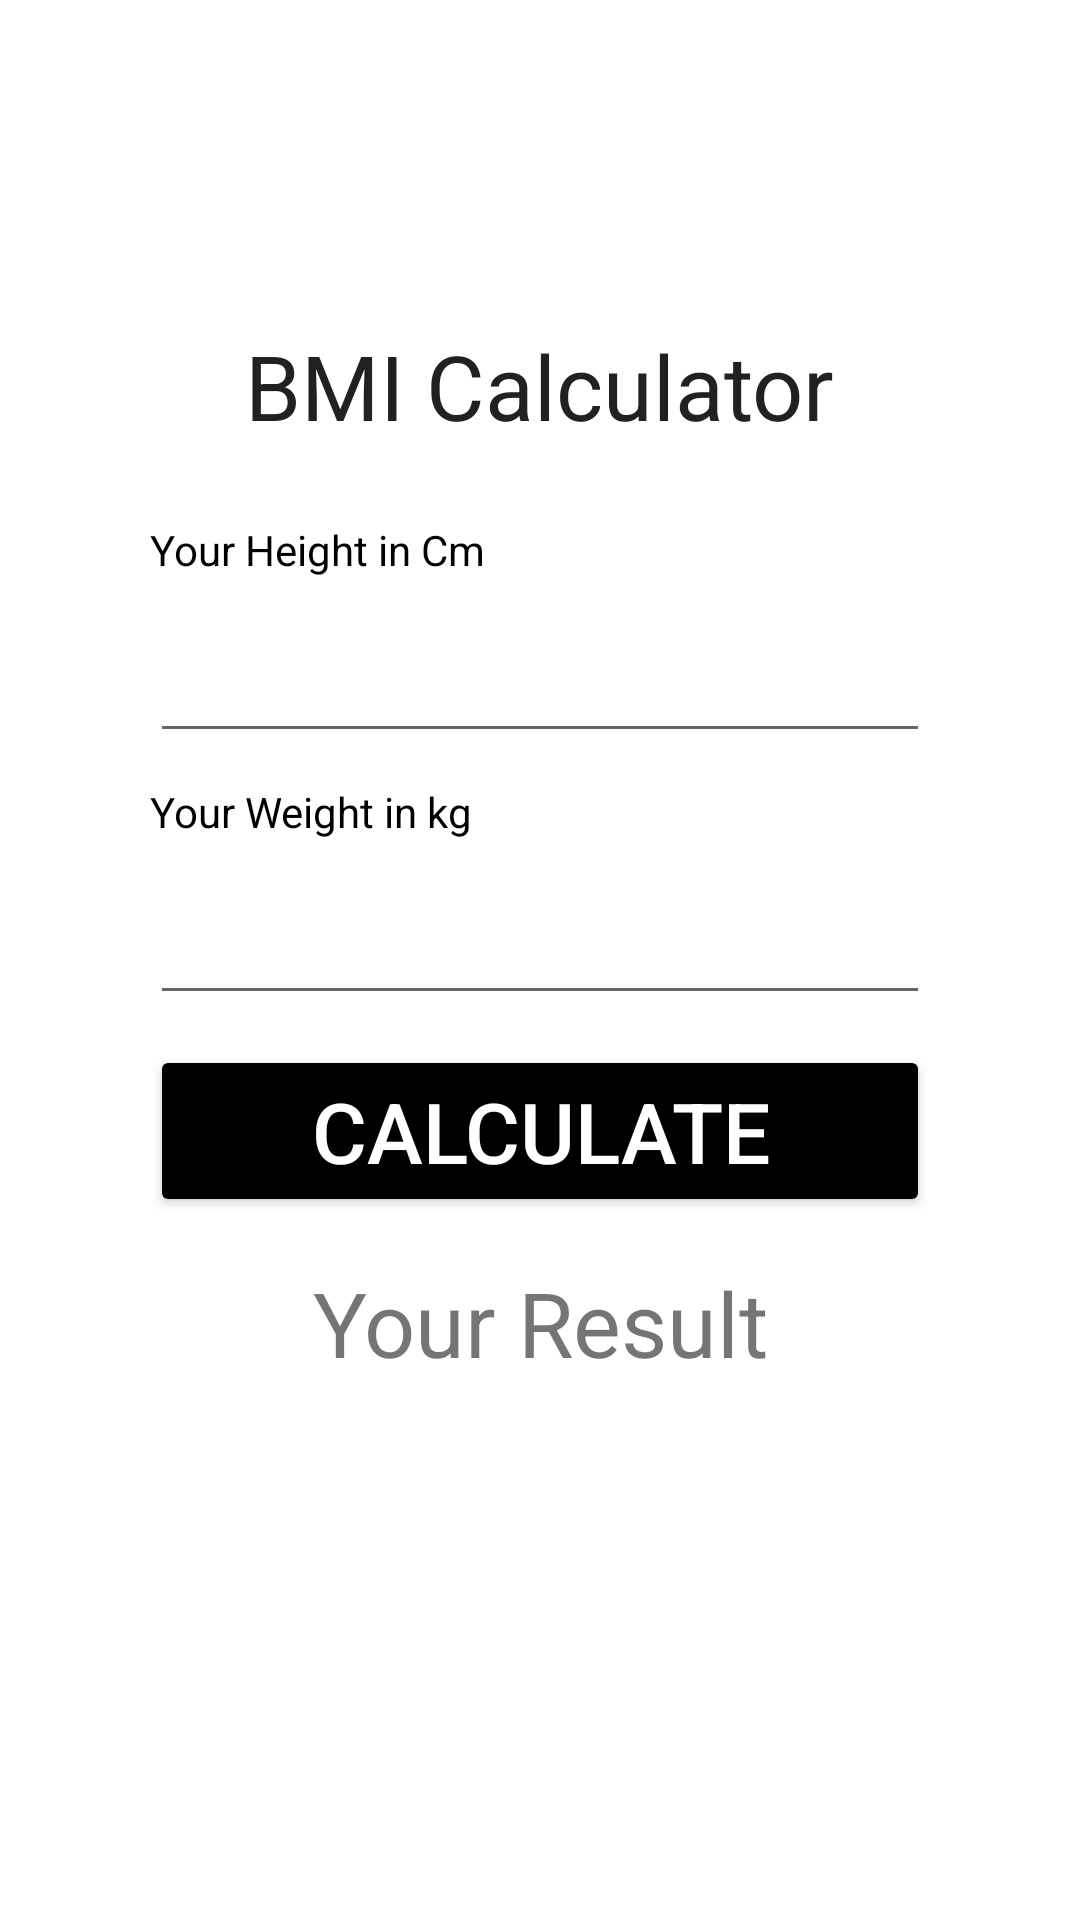

Reconstruct the res/layout file that produces this screen, plus the resources it refers to.
<!-- AndroidManifest.xml: application theme Theme.LOGO -->
<!-- res/layout/activity_bmi.xml -->
<LinearLayout xmlns:android="http://schemas.android.com/apk/res/android"
    xmlns:app="http://schemas.android.com/apk/res-auto"
    xmlns:tools="http://schemas.android.com/tools"
    android:layout_width="match_parent"
    android:layout_height="match_parent"
    android:background="@drawable/bb"
    android:gravity="center"
    android:orientation="vertical"
    tools:context=".Bmi">

    <TextView
        android:layout_width="wrap_content"
        android:layout_height="wrap_content"
        android:layout_marginVertical="25dp"

        android:text="BMI Calculator"
        android:textColor="#212121"
        android:textSize="30dp" />

    <TextView
        android:layout_width="match_parent"
        android:layout_height="wrap_content"
        android:layout_marginHorizontal="50dp"
        android:text="Your Height in Cm"
        android:textColor="@color/black" />

    <EditText
        android:id="@+id/height"
        android:layout_width="match_parent"
        android:layout_height="wrap_content"
        android:layout_marginHorizontal="50dp"
        android:layout_marginVertical="10dp"
        android:inputType="numberDecimal"
        android:paddingHorizontal="15dp"
        android:paddingVertical="12dp" />

    <TextView
        android:layout_width="match_parent"
        android:layout_height="wrap_content"
        android:layout_marginHorizontal="50dp"
        android:text="Your Weight in kg "
        android:textColor="@color/black" />

    <EditText
        android:id="@+id/weight"
        android:layout_width="match_parent"
        android:layout_height="wrap_content"
        android:layout_marginHorizontal="50dp"
        android:layout_marginVertical="10dp"
        android:inputType="numberDecimal"
        android:paddingHorizontal="15dp"
        android:paddingVertical="12dp" />

    <Button
        android:id="@+id/btn"
        android:layout_width="match_parent"
        android:layout_height="wrap_content"
        android:layout_marginHorizontal="50dp"
        android:backgroundTint="@color/black"
        android:text="Calculate"
        android:textColor="@color/white"
        android:textSize="28sp" />

    <TextView
        android:layout_width="match_parent"
        android:layout_height="wrap_content"
        android:layout_marginHorizontal="50dp"
        android:layout_marginVertical="15dp"
        android:text="Your Result"

        android:textAlignment="center"
        android:textSize="30dp" />

    <TextView
        android:id="@+id/result"
        android:layout_width="wrap_content"
        android:layout_height="wrap_content"
        android:text=""
        android:textSize="30sp" />

    <TextView
        android:id="@+id/bmiCat"
        android:layout_width="wrap_content"
        android:layout_height="wrap_content"
        android:text=""
        android:textSize="30sp" />


</LinearLayout>
<!-- resources referenced by this layout -->
<resources>
  <style name="Theme.LOGO" parent="Theme.MaterialComponents.DayNight.DarkActionBar">
          
          <item name="colorPrimary">@color/purple_500</item>
          <item name="colorPrimaryVariant">@color/purple_700</item>
          <item name="colorOnPrimary">@color/white</item>
          
          <item name="colorSecondary">@color/teal_200</item>
          <item name="colorSecondaryVariant">@color/teal_700</item>
          <item name="colorOnSecondary">@color/black</item>
          
          <item name="android:statusBarColor">?attr/colorPrimaryVariant</item>
          
      </style>
  <!-- not gathered from this repository: default colours our renderer supplied (Android Studio template values) -->
  <color name="purple_500">#FF6200EE</color>
  <color name="purple_700">#FF3700B3</color>
  <color name="teal_200">#FF03DAC5</color>
  <color name="teal_700">#FF018786</color>
  <color name="black">#FF000000</color>
  <color name="white">#FFFFFFFF</color>
</resources>
